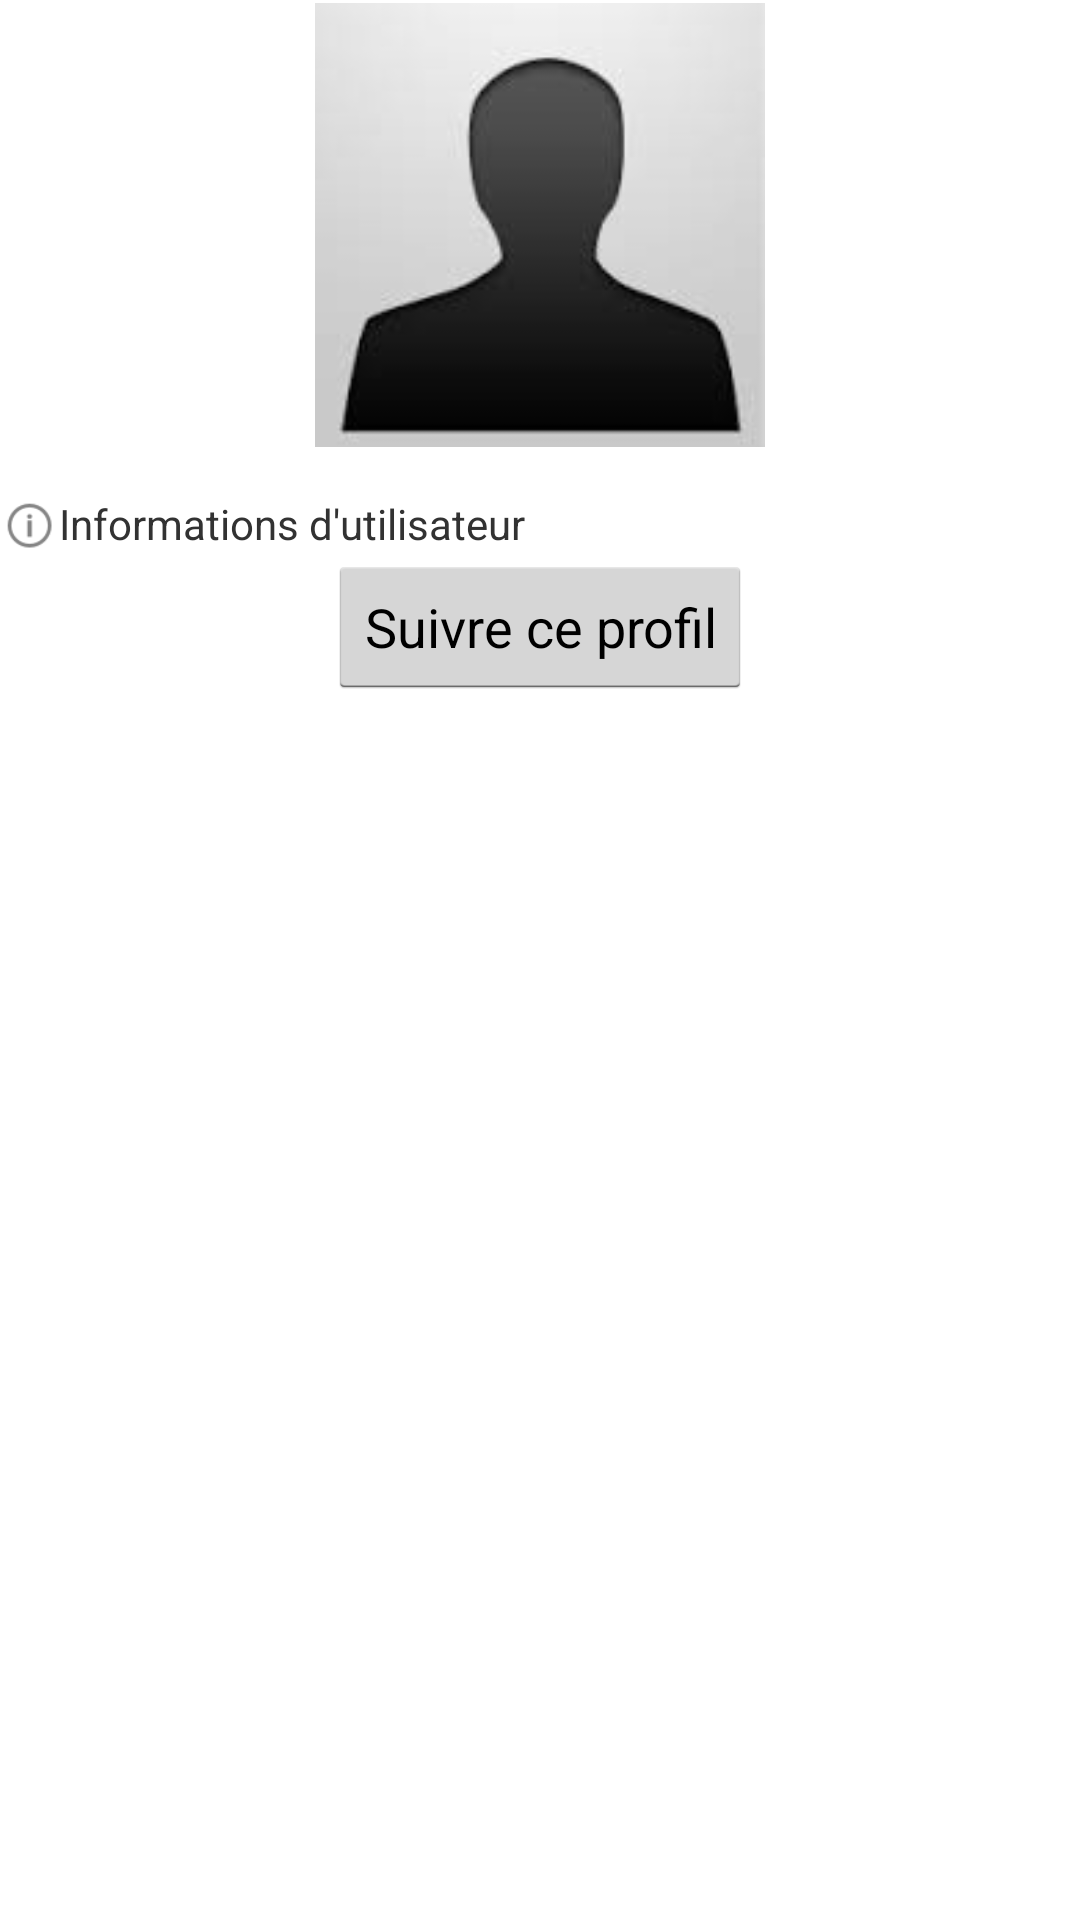

This screen was rendered from an Android layout file. Write that file and the resources it references.
<!-- AndroidManifest.xml: application theme AppTheme -->
<!-- res/layout/activity_profil_utilisateur.xml -->
<RelativeLayout xmlns:android="http://schemas.android.com/apk/res/android"
    xmlns:tools="http://schemas.android.com/tools"
    android:layout_width="match_parent"
    android:layout_height="match_parent"
    android:paddingBottom="@dimen/activity_vertical_margin"
    android:paddingLeft="@dimen/activity_horizontal_margin"
    android:paddingRight="@dimen/activity_horizontal_margin"
    android:paddingTop="@dimen/activity_vertical_margin"
    tools:context=".ProfilUtilisateur" >

    <ImageView
        android:id="@+id/profil_utilisateur_layout_ImageUser"
        android:layout_width="150dp"
        android:layout_height="150dp"
        android:layout_centerHorizontal="true"
        android:contentDescription="Image d&apos;utilisateur"
        android:src="@drawable/icon_user" />

    <LinearLayout
        android:id="@+id/profil_utilisateur_layout_groupe_intituleDetails"
        android:layout_width="wrap_content"
        android:layout_height="wrap_content"
        android:layout_below="@id/profil_utilisateur_layout_ImageUser"
        android:layout_marginTop="15dp"
        android:orientation="horizontal" >

        <ImageView
            android:layout_width="20dp"
            android:layout_height="20dp"
            android:contentDescription="Image du lieu"
            android:src="@drawable/ic_action_help" />

        <TextView
            android:layout_width="wrap_content"
            android:layout_height="wrap_content"
            android:text="Informations d'utilisateur" />
    </LinearLayout>

    <ListView
        android:id="@+id/profil_utilisateur_layout_listView_detailsUtilisateur"
        android:layout_width="wrap_content"
        android:layout_height="wrap_content"
        android:layout_below="@id/profil_utilisateur_layout_groupe_intituleDetails" >
    </ListView>
    <Button 
        android:id="@+id/profil_utilisateur_layout_button_follow"
        android:layout_width="wrap_content"
        android:layout_height="wrap_content"
        android:text="Suivre ce profil"
        android:layout_centerHorizontal="true"
        android:layout_below="@id/profil_utilisateur_layout_listView_detailsUtilisateur"/>

</RelativeLayout>
<!-- resources referenced by this layout -->
<resources>
  <!-- drawable ic_action_help: png bitmap (drawable-mdpi, 1146 bytes) -->
  <!-- drawable icon_user: png bitmap (drawable-mdpi, 9839 bytes) -->
  <style name="AppTheme" parent="AppBaseTheme">
          
      </style>
  <style name="AppBaseTheme" parent="android:Theme.Light">
          
      </style>
</resources>
